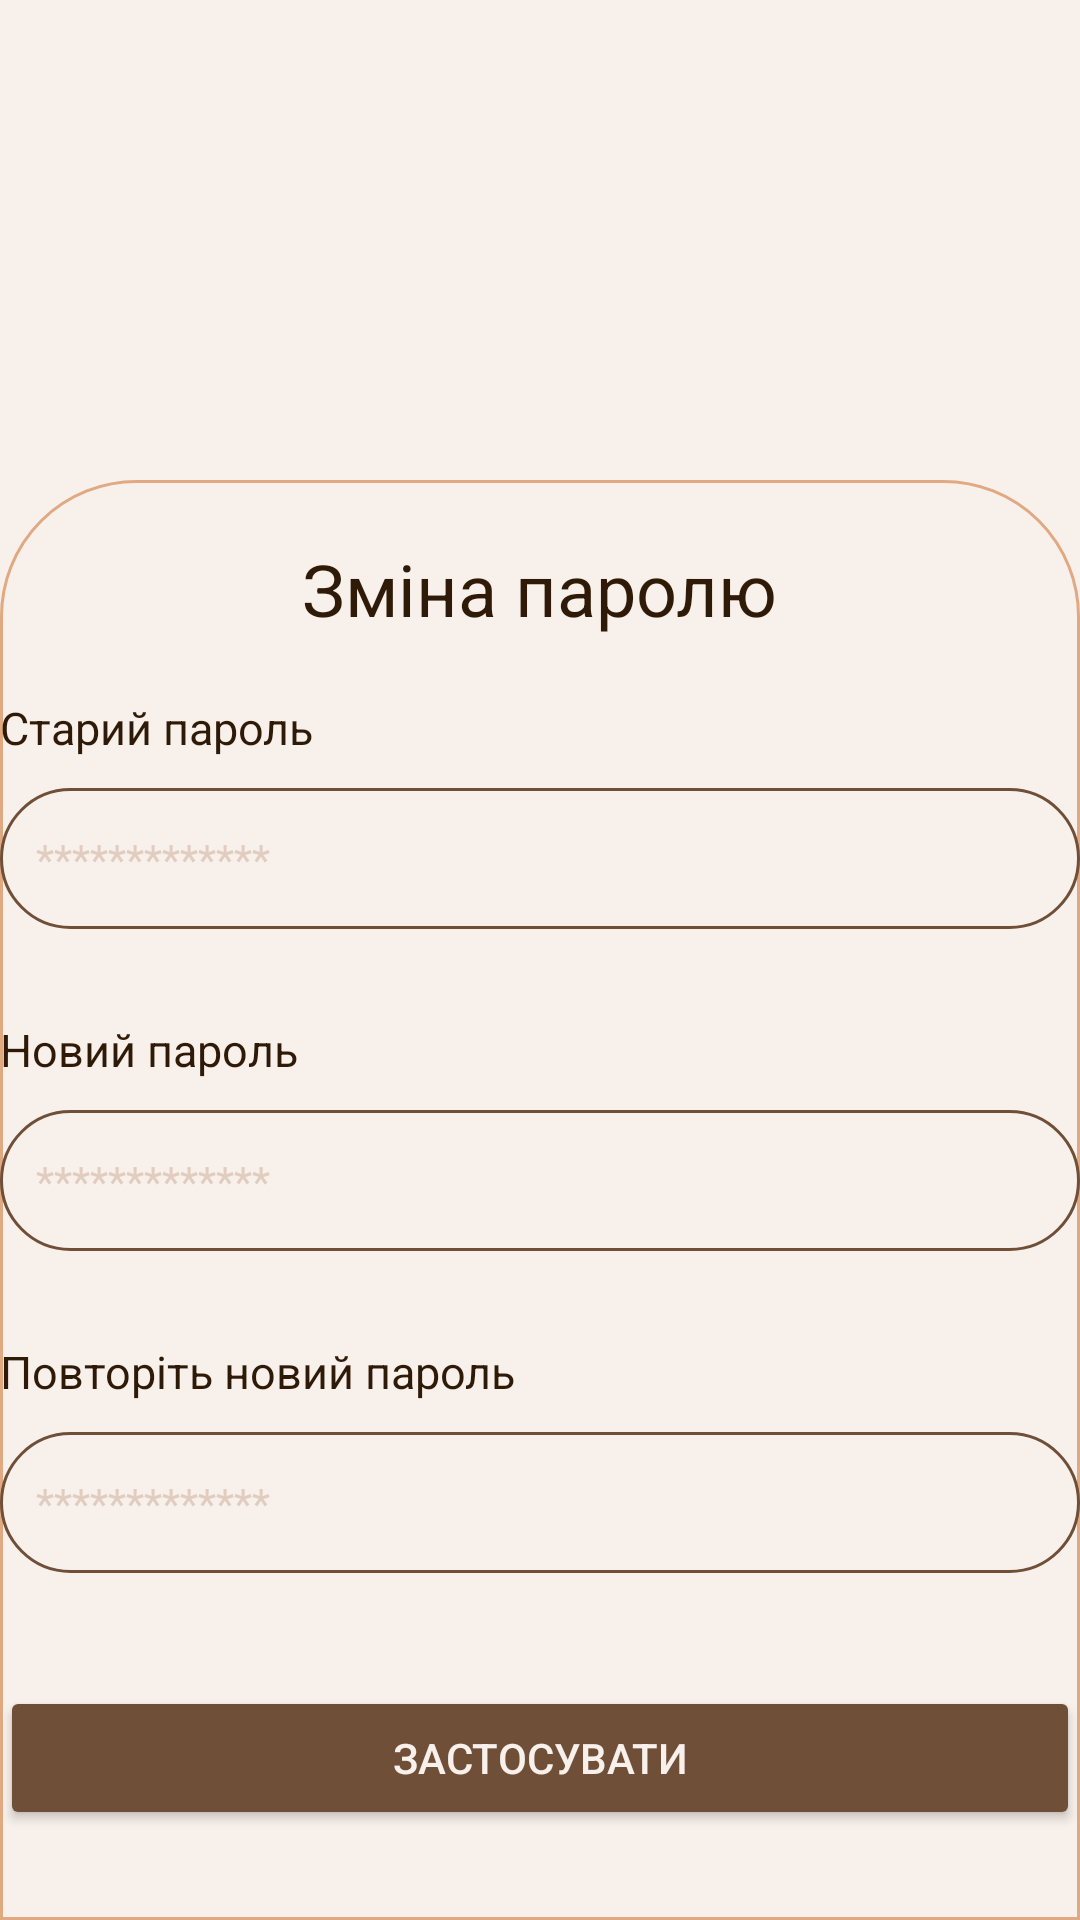

Write the Android layout XML for this screen, with the resource values it uses.
<!-- AndroidManifest.xml: application theme Theme.ShopMateMobile -->
<!-- res/layout/popup_layout.xml -->
<?xml version="1.0" encoding="utf-8"?>
<androidx.constraintlayout.widget.ConstraintLayout
    xmlns:android="http://schemas.android.com/apk/res/android"
    xmlns:app="http://schemas.android.com/apk/res-auto"
    xmlns:tools="http://schemas.android.com/tools"
    android:layout_width="match_parent"
    app:layout_constraintBottom_toBottomOf="parent"
    android:backgroundTint="@color/background"
    android:background="@color/background"
    android:layout_height="wrap_content">

    <ImageView
        android:id="@+id/image_background_popup"
        android:layout_width="match_parent"
        android:layout_height="480dp"
        app:layout_constraintBottom_toBottomOf="parent"
        app:layout_constraintEnd_toEndOf="parent"
        app:layout_constraintStart_toStartOf="parent"
        app:srcCompat="@drawable/popup_rectangle" />

    <androidx.constraintlayout.widget.ConstraintLayout
        android:id="@+id/popup_layout"
        android:layout_width="360dp"
        android:layout_height="460dp"
        app:layout_constraintBottom_toBottomOf="parent"
        app:layout_constraintEnd_toEndOf="@+id/image_background_popup"
        app:layout_constraintStart_toStartOf="@id/image_background_popup">

        <TextView
            android:id="@+id/changing_password_title"
            android:layout_width="wrap_content"
            android:layout_height="wrap_content"
            android:layout_gravity="center"
            android:text="@string/changing_password"
            android:textColor="@color/dark_brown"
            android:textSize="24sp"
            android:textStyle="normal"
            app:layout_constraintEnd_toEndOf="parent"
            app:layout_constraintStart_toStartOf="parent"
            app:layout_constraintTop_toTopOf="parent" />

        <ImageButton
            android:id="@+id/closeButtonPopup"
            android:layout_width="35dp"
            android:layout_height="35dp"
            android:layout_alignParentTop="true"
            android:layout_alignParentEnd="true"
            android:background="@android:color/transparent"
            android:src="@drawable/baseline_close_24"
            app:layout_constraintEnd_toEndOf="parent"
            app:layout_constraintTop_toTopOf="parent" />

        <TextView
            android:id="@+id/old_password_text"
            android:layout_width="wrap_content"
            android:layout_height="wrap_content"
            android:layout_marginTop="20dp"
            android:text="@string/old_password"
            android:textColor="@color/dark_brown"
            android:textSize="15sp"
            app:layout_constraintStart_toStartOf="parent"
            app:layout_constraintTop_toBottomOf="@id/changing_password_title" />

        <EditText
            android:id="@+id/old_password"
            android:layout_width="0dp"
            android:layout_height="wrap_content"
            android:layout_marginTop="10dp"
            android:autofillHints=""
            android:background="@drawable/form_style"
            android:ems="10"
            android:hint="*************"
            android:inputType="textPassword"
            android:paddingStart="12dp"
            android:paddingTop="14dp"
            android:paddingEnd="12dp"
            android:paddingBottom="14dp"
            android:text=""
            android:textColor="@color/dark_brown"
            android:textColorHint="@color/light_beige"
            android:textSize="14sp"
            app:layout_constraintEnd_toEndOf="parent"
            app:layout_constraintHorizontal_bias="0.0"
            app:layout_constraintStart_toStartOf="parent"
            app:layout_constraintTop_toBottomOf="@+id/old_password_text"
            tools:ignore="LabelFor,RtlSymmetry" />

        <TextView
            android:id="@+id/errorPassword1"
            android:layout_width="wrap_content"
            android:layout_height="wrap_content"
            android:layout_marginStart="20dp"
            android:layout_marginTop="0dp"
            android:layout_marginBottom="30dp"
            android:text=""
            android:textColor="@color/dark_brown"
            android:textSize="13sp"
            app:layout_constraintStart_toStartOf="parent"
            app:layout_constraintTop_toBottomOf="@+id/old_password" />

        <TextView
            android:id="@+id/new_password_text"
            android:layout_width="wrap_content"
            android:layout_height="wrap_content"
            android:layout_marginTop="30dp"
            android:text="@string/new_password"
            android:textColor="@color/dark_brown"
            android:textSize="15sp"
            app:layout_constraintStart_toStartOf="parent"
            app:layout_constraintTop_toBottomOf="@+id/old_password" />

        <EditText
            android:id="@+id/new_password"
            android:layout_width="0dp"
            android:layout_height="wrap_content"
            android:layout_marginTop="10dp"
            android:autofillHints=""
            android:background="@drawable/form_style"
            android:ems="10"
            android:hint="*************"
            android:inputType="textPassword"
            android:paddingStart="12dp"
            android:paddingTop="14dp"
            android:paddingEnd="12dp"
            android:paddingBottom="14dp"
            android:text=""
            android:textColor="@color/dark_brown"
            android:textColorHint="@color/light_beige"
            android:textSize="14sp"
            app:layout_constraintEnd_toEndOf="parent"
            app:layout_constraintHorizontal_bias="0.0"
            app:layout_constraintStart_toStartOf="parent"
            app:layout_constraintTop_toBottomOf="@+id/new_password_text"
            tools:ignore="LabelFor,RtlSymmetry" />

        <TextView
            android:id="@+id/errorPassword2"
            android:layout_width="wrap_content"
            android:layout_height="wrap_content"
            android:layout_marginStart="20dp"
            android:layout_marginTop="0dp"
            android:layout_marginBottom="30dp"
            android:text=""
            android:textColor="@color/dark_brown"
            android:textSize="13sp"
            app:layout_constraintStart_toStartOf="parent"
            app:layout_constraintTop_toBottomOf="@+id/new_password" />


        <TextView
            android:id="@+id/repeat_password_text"
            android:layout_width="wrap_content"
            android:layout_height="wrap_content"
            android:layout_marginTop="30dp"
            android:text="@string/repeat_new_password"
            android:textColor="@color/dark_brown"
            android:textSize="15sp"
            app:layout_constraintStart_toStartOf="parent"
            app:layout_constraintTop_toBottomOf="@+id/new_password" />

        <EditText
            android:id="@+id/repeat_new_password"
            android:layout_width="0dp"
            android:layout_height="wrap_content"
            android:layout_marginTop="10dp"
            android:autofillHints=""
            android:background="@drawable/form_style"
            android:ems="10"
            android:hint="*************"
            android:inputType="textPassword"
            android:paddingStart="12dp"
            android:paddingTop="14dp"
            android:paddingEnd="12dp"
            android:paddingBottom="14dp"
            android:text=""
            android:textColor="@color/dark_brown"
            android:textColorHint="@color/light_beige"
            android:textSize="14sp"
            app:layout_constraintEnd_toEndOf="parent"
            app:layout_constraintHorizontal_bias="0.0"
            app:layout_constraintStart_toStartOf="parent"
            app:layout_constraintTop_toBottomOf="@+id/repeat_password_text"
            tools:ignore="LabelFor,RtlSymmetry" />


        <TextView
            android:id="@+id/errorPassword3"
            android:layout_width="wrap_content"
            android:layout_height="wrap_content"
            android:layout_marginStart="20dp"
            android:layout_marginTop="0dp"
            android:layout_marginBottom="30dp"
            android:text=""
            android:textColor="@color/dark_brown"
            android:textSize="13sp"
            app:layout_constraintStart_toStartOf="parent"
            app:layout_constraintTop_toBottomOf="@+id/repeat_new_password" />

        <Button
            android:id="@+id/button_change_password_submit"
            android:layout_width="match_parent"
            android:layout_height="wrap_content"
            android:layout_marginTop="20dp"
            android:backgroundTint="#704F38"
            android:text="@string/edit"
            android:textColor="#F8F0EB"
            app:layout_constraintEnd_toEndOf="parent"
            app:layout_constraintStart_toStartOf="parent"
            app:layout_constraintTop_toBottomOf="@+id/errorPassword3" />


    </androidx.constraintlayout.widget.ConstraintLayout>
</androidx.constraintlayout.widget.ConstraintLayout>
<!-- resources referenced by this layout -->
<resources>
  <color name="background">#F8F0EB</color>
  <color name="dark_brown">#2E1A06</color>
  <color name="light_beige">#E1CDBF</color>
  <!-- drawable form_style (drawable) -->
  <?xml version="1.0" encoding="utf-8"?>
  <shape xmlns:android="http://schemas.android.com/apk/res/android"
      android:shape="rectangle">
      <corners android:radius="100dp" />
      <stroke
          android:width="1dp" android:color="@color/brown" />
  </shape>
  <!-- drawable popup_rectangle (drawable) -->
  <shape xmlns:android="http://schemas.android.com/apk/res/android" android:shape="rectangle">
      <stroke android:width="1dp" android:color="#E0A982"/>
      <solid android:color="@color/background"/>
      <corners
          android:topLeftRadius="45dp" android:topRightRadius="45dp"
          android:bottomLeftRadius="0dp" android:bottomRightRadius="0dp"/>
  </shape>
  <string name="changing_password">Зміна паролю</string>
  <string name="edit">Застосувати</string>
  <string name="new_password">Новий пароль</string>
  <string name="old_password">Старий пароль</string>
  <string name="repeat_new_password">Повторіть новий пароль</string>
  <style name="Theme.ShopMateMobile" parent="Base.Theme.ShopMateMobile" />
  <color name="brown">#704F38</color>
  <style name="Base.Theme.ShopMateMobile" parent="Theme.Material3.DayNight.NoActionBar">
          
          
      </style>
</resources>
